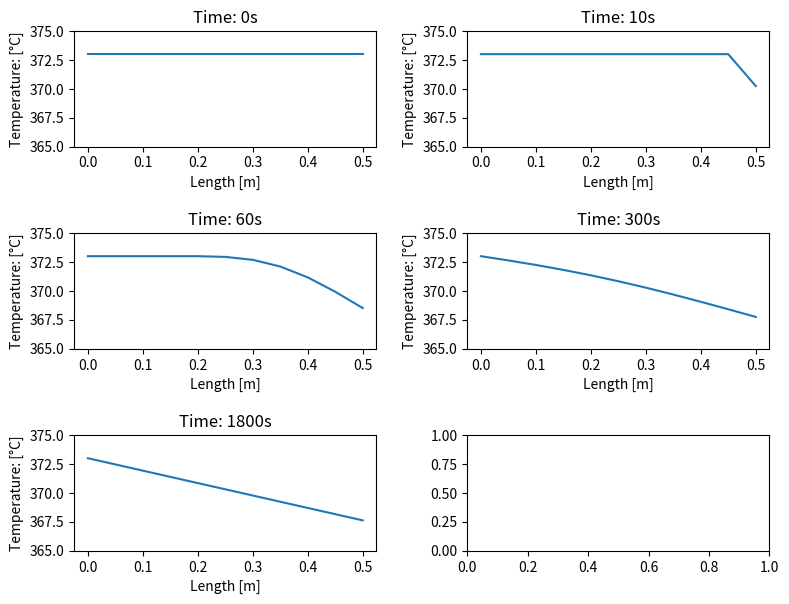

Python code for this plot:
import numpy as np
import matplotlib.pyplot as plt
"""
1d transient heat conduction
[redacted]
"""


def create_mesh(nodes):
    mesh = np.zeros(nodes)
    return mesh


def add_initial_conditions(mesh, temperature):
    for i in range(len(mesh)):
        mesh[i] = temperature
    return mesh


def add_convection(mesh, lambda_coeff, dx, T_inf, air_alpha):
    mesh[len(mesh)-1] = -(air_alpha*(mesh[len(mesh)-2]-T_inf)) * dx * (len(mesh)-2) / lambda_coeff + mesh[0]
    return mesh

def calculations(mesh, rho, lambda_coeff, Cp, dx, dt):
    iterations = 200
    time_step = 0
    alpha = lambda_coeff / (Cp*rho)
    tau = alpha*dt / (dx*dx)
    temp_old = mesh
    temp_new = mesh
    results = []
    for i in range(0, iterations+1):
        if time_step == 0 or time_step == 60 or time_step == 300 or time_step == 1800 or time_step == 10:
            results.append(temp_new.copy())

        for item in range(1, len(mesh)-1):
            temp_new[item] = tau*(temp_old[item-1] - 2 * temp_old[item] + temp_old[item+1]) + temp_old[item]
        temp_old = temp_new
        time_step += dt

    return results


def visualise_results(results):
    x_axis_value = np.linspace(0, 0.5, 11)
    fig, axes = plt.subplots(nrows=3, ncols=2, figsize=(8, 6))
    fig.tight_layout()  # Or equivalently,  "plt.tight_layout()"
    plt.subplots_adjust(wspace=0.3, hspace=0.75)
    plt.subplots_adjust(left=0.1, bottom=0.10)

    # plot 0s
    plt.subplot(321)
    plt.plot(x_axis_value, results[0][:-1])
    plt.title('Time: 0s')
    plt.xlabel("Length [m]")
    plt.ylabel("Temperature: " + "[" + u"\N{DEGREE SIGN}" + "C]")
    plt.ylim(365, 375)
    # plot 10s
    plt.subplot(322)
    plt.plot(x_axis_value, results[1][:-1])
    plt.title('Time: 10s')
    plt.xlabel("Length [m]")
    plt.ylabel("Temperature: " + "[" + u"\N{DEGREE SIGN}" + "C]")
    plt.ylim(365, 375)
    # plot 60s
    plt.subplot(323)
    plt.plot(x_axis_value, results[2][:-1])
    plt.title('Time: 60s')
    plt.xlabel("Length [m]")
    plt.ylabel("Temperature: " + "[" + u"\N{DEGREE SIGN}" + "C]")
    plt.ylim(365, 375)
    # plot 300s
    plt.subplot(324)
    plt.plot(x_axis_value, results[3][:-1])
    plt.title('Time: 300s')
    plt.xlabel("Length [m]")
    plt.ylabel("Temperature: " + "[" + u"\N{DEGREE SIGN}" + "C]")
    plt.ylim(365, 375)
    # plot 1800s
    plt.subplot(325)
    plt.plot(x_axis_value, results[4][:-1])
    plt.title('Time: 1800s')
    plt.xlabel("Length [m]")
    plt.ylabel("Temperature: " + "[" + u"\N{DEGREE SIGN}" + "C]")
    plt.ylim(365, 375)

    plt.show()

if __name__ == "__main__":
    # mesh with 12 nodes
    mesh = create_mesh(12)
    # set 373 K temperature as initial temperature
    mesh = add_initial_conditions(mesh, 373)
    # add convection
    mesh = add_convection(mesh, 401, 0.05, 278, 50)
    # calculate
    results = calculations(mesh, 8960, 401, 384.4, 0.05, 10)
    # plotting data
    visualise_results(results)